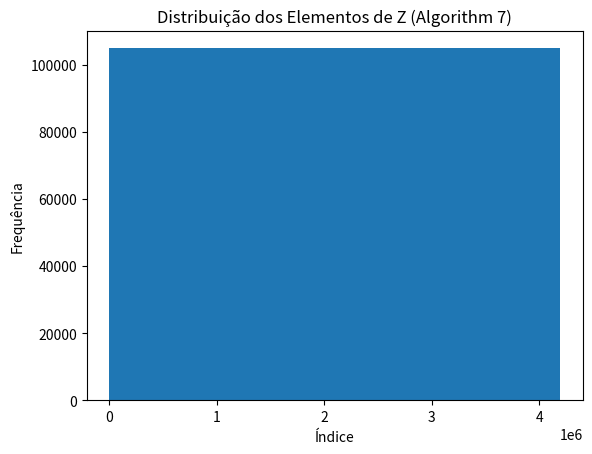

Reproduce this figure in Python.
import matplotlib.pyplot as plt


# =========================================
# Algorithm 7 – The General Algorithm
# =========================================

def algorithm7(k, t):
    assert k >= 3, "k deve ser ≥ 3"

    m = 2 ** k - 3

    assert 0 <= t <= 2 ** k - 1, f"t deve estar entre 0 e {2 ** k - 1}"

    Z = []

    for a in range(2 ** m):
        for b in range(2 ** (m - k)):
            for c in range(2 ** k):
                for d in range(2 ** m):
                    base = (
                            (2 ** (3 * m + 2)) * a +
                            (2 ** (2 * m + k + 2)) * b +
                            (2 ** (2 * m + 2)) * c +
                            (2 ** (m + 2)) * d +
                            t  # parâmetro adicional do algoritmo geral
                    )

                    block = list(range(base, base + 2 ** (m + 2)))

                    Z.extend(block)

    return Z


# =========================================
# Plotagem (apenas um gráfico)
# =========================================

def plot_Z(Z):
    plt.figure()
    plt.hist(Z, bins=40)
    plt.xlabel("Índice")
    plt.ylabel("Frequência")
    plt.title("Distribuição dos Elementos de Z (Algorithm 7)")
    plt.show()


# =========================================
# Execução
# =========================================

if __name__ == "__main__":
    k = 3  # k ≥ 3
    t = 1  # 0 ≤ t ≤ 2^k - 1

    Z = algorithm7(k, t)

    print("Total de elementos em Z:", len(Z))

    plot_Z(Z)
